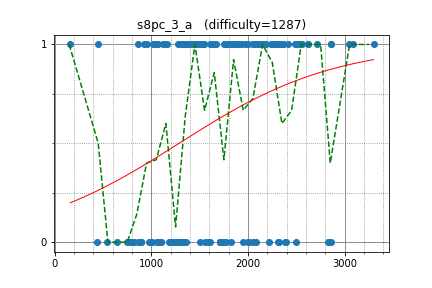

The file beside this chart, header and first rows:
yosupo, 159.371600, 1
uwi, 3082, 1
snuke, 3298, 1
kmjp, 2858, 1
yutaka1999, 2858, 1
nuip, 2858, 0
tomerun, 2509, 1
hongrock, 2358, 1
goto, 2358, 1
dohatsutsu, 2358, 1
kobae964, 2539, 1
zscoder, 2275, 1
pekempey, 2560, 1
mamekin, 2616, 1
sate3saku3, 2616, 1
fwm94, 2278, 1
latte0119, 2709, 1
kyuridenamida, 2314, 0
startcpp, 1929, 1
camypaper, 2387, 0
rickytheta, 2490, 1
pkMZ75105, 1994, 1
okaduki, 2236, 1
kzyKT, 2249, 1
platypus, 1925, 1
bigINnnner, 2318, 0
hamayanhamayan, 2056, 1
eukaryo, 2279, 1
ei13333, 2132, 1
irkstepanov, 2296, 1
yurahuna, 2064, 1
ixmel_rd, 2051, 1
yokozuna57, 2051, 1
j_gui0121, 2189, 1
natrium, 2412, 1
burglar, 2270, 1
nwin, 2314, 1
leign, 1661, 1
EvgeniSergeev, 2336, 1
mayoko, 2340, 1
hiromi_ayase, 1757, 1
gigime, 1846, 1
yuki681, 1807, 1
maroonrk, 2832, 0
anta, 3049, 1
torus711, 2082, 0
balakrishnan_v, 1943, 0
TangentDay, 2252, 1
tanzaku, 2249, 1
GGOSinon, 2152, 1
rkm0959, 2248, 1
tnakao, 1309, 1
paruki, 2072, 1
autumn_eel, 1483, 1
exqt, 1705, 0
homa1024, 1477, 1
suigingin, 1715, 0
tossy, 1889, 1
yanagi3150, 1776, 0
naimonon77, 1714, 0
semiexp, 1714, 0
... 108 more rows
